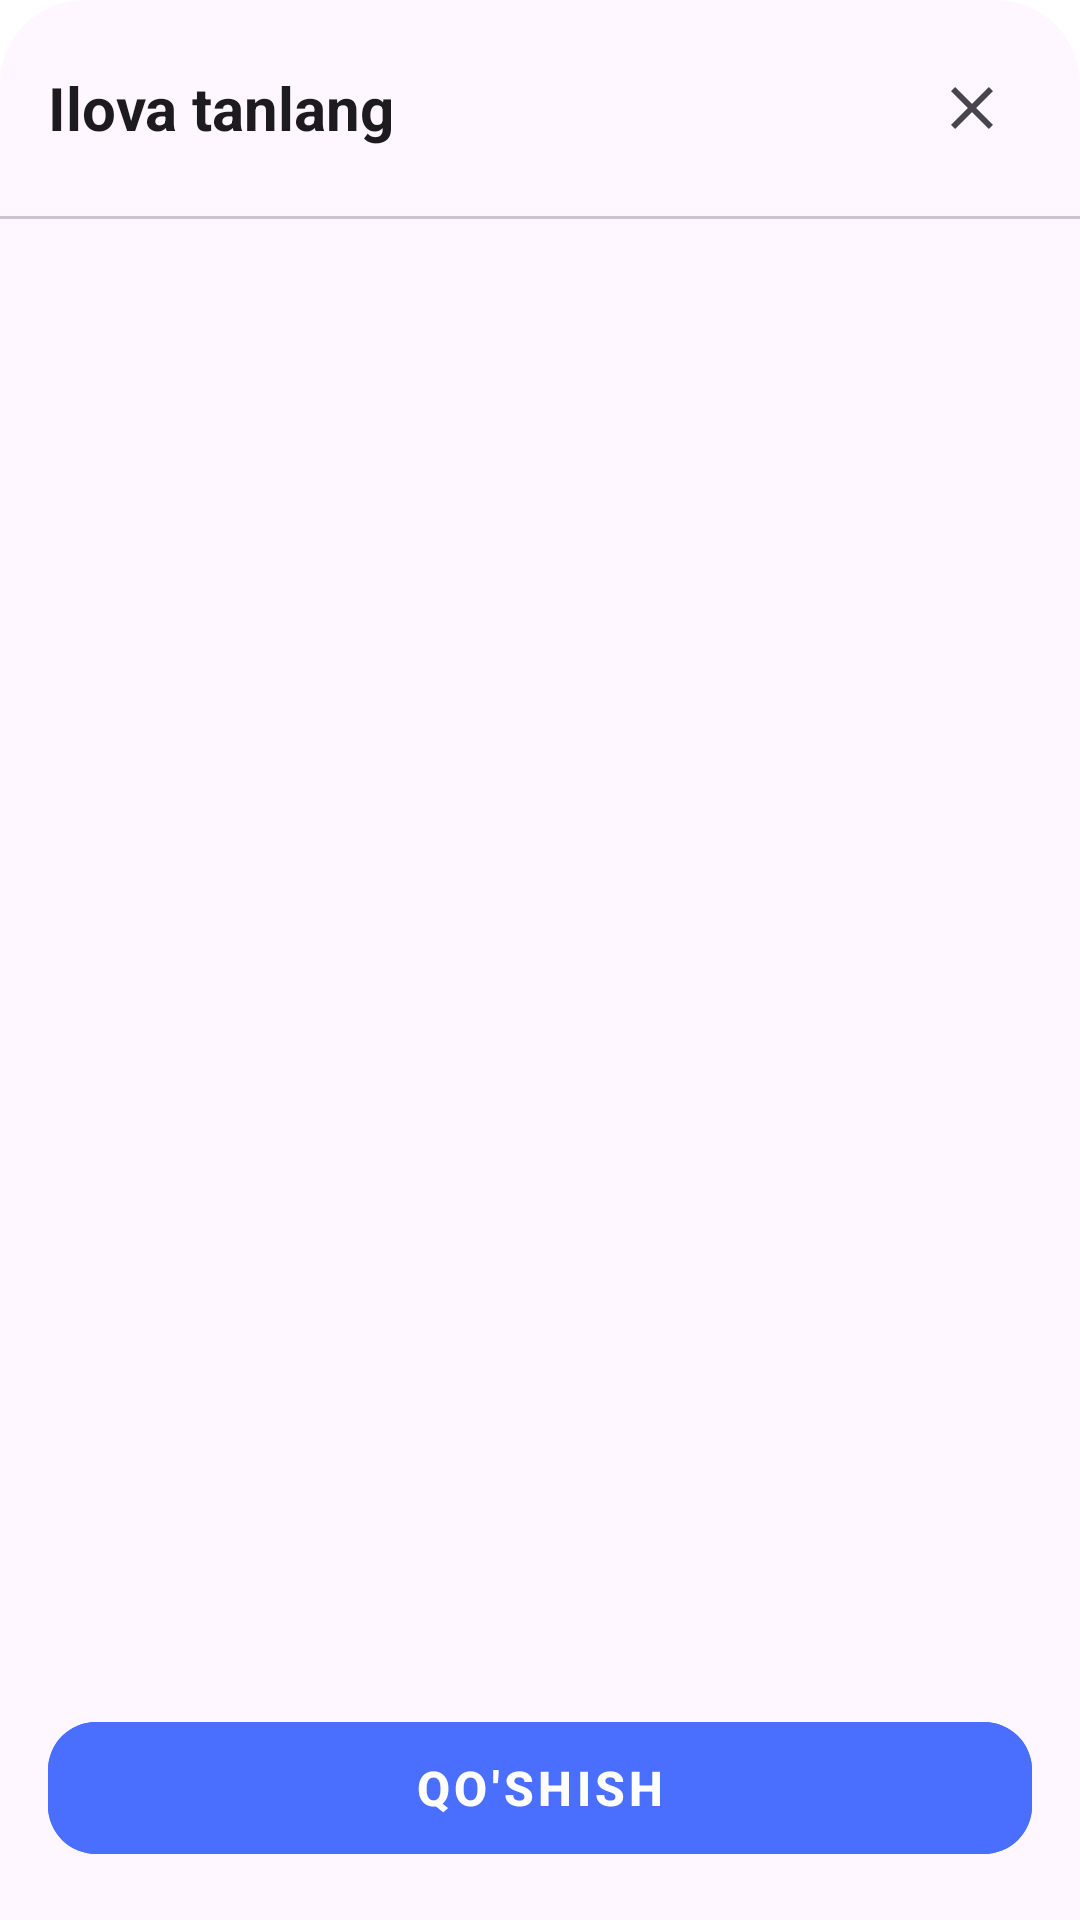

Reconstruct the res/layout file that produces this screen, plus the resources it refers to.
<!-- AndroidManifest.xml: application theme Theme.TimeLimit -->
<!-- res/layout/dialog_app_selection.xml -->
<?xml version="1.0" encoding="utf-8"?>
<LinearLayout xmlns:android="http://schemas.android.com/apk/res/android"
    xmlns:app="http://schemas.android.com/apk/res-auto"
    android:layout_width="match_parent"
    android:layout_height="match_parent"
    android:orientation="vertical"
    android:background="@drawable/bg_bottom_sheet">

    
    <RelativeLayout
        android:layout_width="match_parent"
        android:layout_height="wrap_content"
        android:padding="16dp">

        <TextView
            android:layout_width="wrap_content"
            android:layout_height="wrap_content"
            android:text="Ilova tanlang"
            android:textSize="20sp"
            android:textStyle="bold"
            android:textColor="#1D1B20"
            android:layout_centerVertical="true"/>

        <ImageButton
            android:id="@+id/btn_close"
            android:layout_width="wrap_content"
            android:layout_height="wrap_content"
            android:src="@drawable/ic_close"
            android:background="?attr/selectableItemBackgroundBorderless"
            android:padding="8dp"
            android:layout_alignParentEnd="true"
            android:layout_centerVertical="true"
            app:tint="#49454F"/>
    </RelativeLayout>

    <View
        android:layout_width="match_parent"
        android:layout_height="1dp"
        android:background="#CAC4D0"/>

    
    <androidx.recyclerview.widget.RecyclerView
        android:id="@+id/rv_app_selection"
        android:layout_width="match_parent"
        android:layout_height="0dp"
        android:layout_weight="1"
        android:clipToPadding="false"
        android:paddingTop="8dp"/>
    
    

    
    <LinearLayout
        android:layout_width="match_parent"
        android:layout_height="wrap_content"
        android:padding="16dp">

        <com.google.android.material.button.MaterialButton
            android:id="@+id/btn_add_selected_app"
            android:layout_width="match_parent"
            android:layout_height="56dp"
            android:text="Qo'shish"
            android:textSize="16sp"
            android:textStyle="bold"
            android:textColor="@color/white"
            app:cornerRadius="16dp"
            android:backgroundTint="@color/primary"
            android:enabled="false"/> 
            
    </LinearLayout>

</LinearLayout>
<!-- resources referenced by this layout -->
<resources>
  <color name="primary">#4A6FFF</color>
  <color name="white">#FFFFFFFF</color>
  <!-- drawable bg_bottom_sheet (drawable) -->
  <?xml version="1.0" encoding="utf-8"?>
  <shape xmlns:android="http://schemas.android.com/apk/res/android"
      android:shape="rectangle">
      <solid android:color="#FEF7FF" />
      <corners
          android:topLeftRadius="28dp"
          android:topRightRadius="28dp" />
  </shape>
  <!-- drawable ic_close (drawable) -->
  <vector xmlns:android="http://schemas.android.com/apk/res/android"
      android:width="24dp"
      android:height="24dp"
      android:viewportWidth="24"
      android:viewportHeight="24"
      android:tint="?attr/colorControlNormal">
    <path
        android:fillColor="@android:color/white"
        android:pathData="M19,6.41L17.59,5L12,10.59L6.41,5L5,6.41L10.59,12L5,17.59L6.41,19L12,13.41L17.59,19L19,17.59L13.41,12L19,6.41Z"/>
  </vector>
  <style name="Theme.TimeLimit" parent="Theme.MaterialComponents.DayNight.NoActionBar">
          
          <item name="colorPrimary">@color/primary</item>
          <item name="colorPrimaryVariant">@color/primary_dark</item>
          <item name="colorOnPrimary">@color/white</item>
          
          
          <item name="android:statusBarColor" tools:targetApi="l">?attr/colorPrimary</item>
  
          <item name="android:navigationBarColor">@color/background_light</item>
          <item name="android:windowLightNavigationBar" tools:targetApi="o">true</item>
  
          
          <item name="textAppearanceLabelMedium">@style/AppText.Caption</item>
          <item name="textAppearanceDisplaySmall">@style/AppText.Title</item>
          <item name="textAppearanceTitleLarge">@style/AppText.Title</item>
          <item name="textAppearanceTitleMedium">@style/AppText.Subtitle</item>
          <item name="textAppearanceBodyLarge">@style/AppText.Body</item>
          <item name="textAppearanceBodySmall">@style/AppText.Caption</item>
      </style>
  <color name="primary_dark">#3D5EDB</color>
  <color name="background_light">#f6f6f7</color>
  <style name="AppText.Caption" parent="TextAppearance.MaterialComponents.Caption">
          <item name="android:textSize">12sp</item>
          <item name="android:textColor">@color/slate_500</item>
      </style>
  <style name="AppText.Title" parent="TextAppearance.MaterialComponents.Headline6">
          <item name="android:textSize">20sp</item>
          <item name="android:textStyle">bold</item>
          <item name="android:textColor">@color/white</item>
      </style>
  <style name="AppText.Subtitle" parent="TextAppearance.MaterialComponents.Subtitle1">
          <item name="android:textSize">16sp</item>
          <item name="android:textStyle">bold</item>
          <item name="android:textColor">@color/slate_900</item>
      </style>
  <style name="AppText.Body" parent="TextAppearance.MaterialComponents.Body1">
          <item name="android:textSize">14sp</item>
          <item name="android:textColor">@color/slate_700</item>
      </style>
  <color name="slate_500">#6b7280</color>
  <color name="slate_900">#111827</color>
  <color name="slate_700">#374151</color>
</resources>
